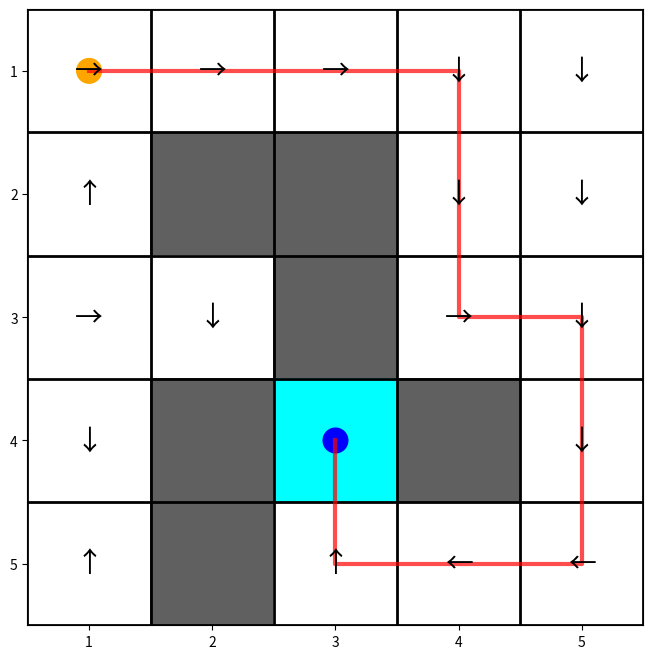
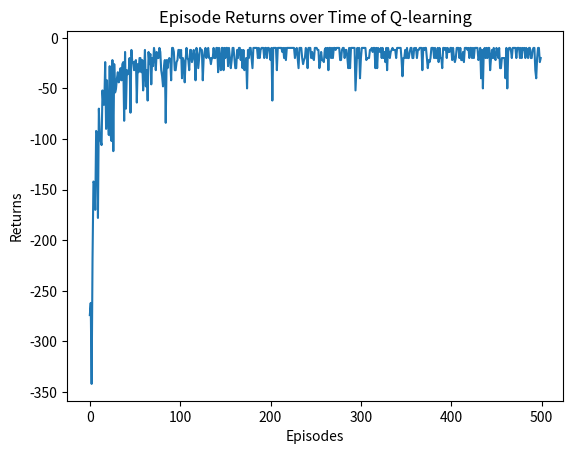
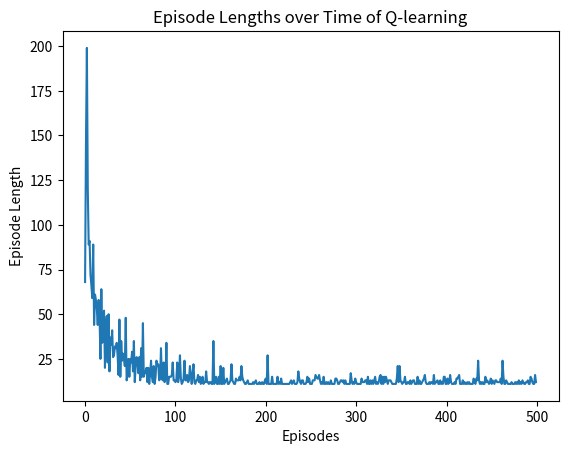

Generate these figures, in order, with matplotlib:
import matplotlib.pyplot as plt
import numpy as np
import matplotlib.colors as mcolors
from tqdm import tqdm
from collections import defaultdict


#网格世界环境
class GridWorld:
    def __init__(self):
        self.valid_states = {
            (0,0), (0,1), (0,2), (0,3), (0,4),
            (1,0),               (1,3), (1,4),
            (2,0), (2,1),        (2,3), (2,4),
            (3,0),        (3,2),        (3,4), 
            (4,0),        (4,2), (4,3), (4,4)
        }
        
        self.height = 5
        self.width = 5
        self.start_state = (0, 0)
        self.goal_state = (3, 2)

        # 定义奖励
        self.reward_target = 0
        self.reward_boundary = -10
        self.reward_other = -1
        
        self.actions = [0, 1, 2, 3] #四个动作
        self.action_deltas = [(-1, 0), (1, 0), (0, -1), (0, 1)]
        self.action_symbols = ['↑', '↓', '←', '→']

    def step(self, state, action):
        delta = self.action_deltas[action]
        next_state = (state[0] + delta[0], state[1] + delta[1])
        
        done = False

        if next_state in self.valid_states:
            if next_state == self.goal_state:
                reward = self.reward_target
                done = True 
            else:
                reward = self.reward_other
            return next_state, reward, done
        else:
            reward = self.reward_boundary
            return state, reward, done 

#Q-learning算法
class Qlearning:
    def __init__(self, env, epsilon, alpha, gamma):
        self.env = env
        self.alpha = alpha
        self.gamma = gamma
        self.epsilon = epsilon
        self.q_table = defaultdict(lambda: np.zeros(len(self.env.actions)))

    #动作选取，使用epsilon-greedy策略
    def take_action(self, state):
        if np.random.random() < self.epsilon:
            return np.random.choice(self.env.actions)
        else:
            q_values = self.q_table[state]
            return np.random.choice(np.where(q_values == np.max(q_values))[0])

    def best_action(self, state):
        q_values = self.q_table[state]
        return np.argmax(q_values)

    # Q-learning算法
    def update(self, s0, a0, r, s1):
        td_error = r + self.gamma * self.q_table[s1].max() - self.q_table[s0][a0]
        self.q_table[s0][a0] += self.alpha * td_error

def visualize_policy(env, agent):
    grid_data = np.zeros((env.height, env.width))
    for state in env.valid_states:
        grid_data[state] = 1
    grid_data[env.goal_state] = 2

    cmap = mcolors.ListedColormap(['#606060', 'white', 'cyan'])
    fig, ax = plt.subplots(figsize=(8, 8))
    ax.imshow(grid_data, cmap=cmap, interpolation='nearest')

    for state in env.valid_states:
        if state != env.goal_state:
            best_action_index = np.argmax(agent.q_table[state])
            arrow = env.action_symbols[best_action_index]
            ax.text(state[1], state[0], arrow,
                    ha='center', va='center', fontsize=20, color='black')

    path = []
    current_state = env.start_state
    
    for _ in range(env.width * env.height):
        path.append(current_state)
        if current_state == env.goal_state:
            break
        
        best_action = np.argmax(agent.q_table[current_state])
        delta = env.action_deltas[best_action]
        current_state = (current_state[0] + delta[0], current_state[1] + delta[1])
    
    if path and path[-1] == env.goal_state:
        rows, cols = zip(*path)
        ax.plot(cols, rows,  color='red', linewidth=3, markersize=10, alpha=0.7)

    circle1 = plt.Circle((env.start_state[1], env.start_state[0]), 0.1, color='orange', label='Start')
    circle2 = plt.Circle((env.goal_state[1], env.goal_state[0]), 0.1, color='blue', label='Goal')
    ax.add_patch(circle1)
    ax.add_patch(circle2)
    
    ax.set_xticks(np.arange(env.width))
    ax.set_yticks(np.arange(env.height))
    ax.set_xticklabels(np.arange(1, env.width + 1))
    ax.set_yticklabels(np.arange(1, env.height + 1))
    ax.set_xticks(np.arange(-.5, env.width, 1), minor=True)
    ax.set_yticks(np.arange(-.5, env.height, 1), minor=True)
    ax.grid(which="minor", color="black", linestyle='-', linewidth=2)
    ax.tick_params(which="minor", size=0)
    plt.show()


env = GridWorld()
np.random.seed(0)
epsilon = 0.1
alpha = 0.1
gamma = 0.9

agent = Qlearning(env, epsilon, alpha, gamma)
num_episodes = 500

return_list = []
length_list = []

for i in range(10):
    with tqdm(total=int(num_episodes / 10), desc='Iteration %d' % i) as pbar:
        for i_episode in range(int(num_episodes / 10)):
            state = env.start_state
            episode_return = 0
            episode_length = 0
            done = False
            
            while not done:
                action = agent.take_action(state)
                next_state, reward, done = env.step(state,action)
                episode_return += reward
                episode_length += 1 
                agent.update(state, action, reward, next_state)
                state = next_state
            return_list.append(episode_return)
            length_list.append(episode_length)

            if (i_episode + 1) % 10 == 0:  # 每10条序列打印一下这10条序列的平均回报
                pbar.set_postfix({
                    'episode':
                    '%d' % (num_episodes / 10 * i + i_episode + 1),
                    'return':
                    '%.3f' % np.mean(return_list[-10:])
                })
            pbar.update(1)

episodes_list = list(range(len(return_list)))

visualize_policy(env, agent)

plt.plot(episodes_list, return_list)
plt.title('Episode Returns over Time of Q-learning')
plt.xlabel('Episodes')
plt.ylabel('Returns')
plt.show()

plt.plot(episodes_list, length_list)
plt.title('Episode Lengths over Time of Q-learning') 
plt.xlabel('Episodes')
plt.ylabel('Episode Length')
plt.show() 
